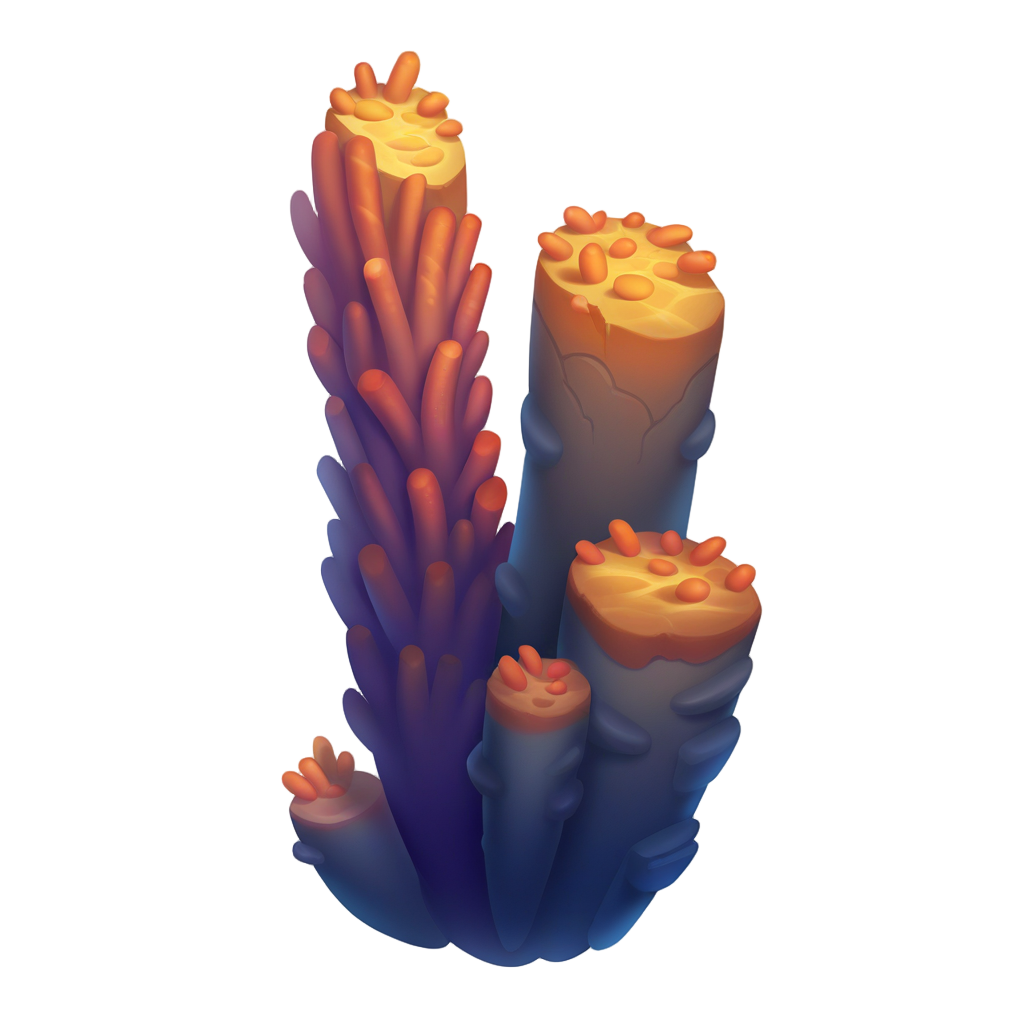
Generation parameters embedded in this image by AUTOMATIC1111 Stable Diffusion web UI or a fork of it (Forge, ...) (PNG 'parameters' text chunk):
playrix style, big tall underwater coral reef (column:0.8), simple background, white background,  <lora:sxz-playrix-v2-KB-illuma:0.8>, no humans
Negative prompt: bad quality, worst quality, low quality, ps1 screenshot, niji, anime screencap, [redacted], [redacted], asian, broken, bad anatomy, text, watermark,3d, realistic, snake, water, liquid, logo, print, bow
Steps: 25, Sampler: Euler SMEA Dy, Schedule type: Beta, CFG scale: 5, Seed: 927217095, Size: 1024x1024, Model hash: e55357000d, Model: SXZ Illuma 2 Expressive, ControlNet 0: "Module: blur_gaussian, Model: xinsir-controlnet-tile-sdxl-1.0 [4d6257d3], Weight: 0.35, Resize Mode: ResizeMode.INNER_FIT, Processor Res: 512, Threshold A: 9, Threshold B: 0.5, Guidance Start: 0, Guidance End: 0.85, Pixel Perfect: False, Control Mode: ControlMode.BALANCED, Hr Option: HiResFixOption.BOTH", Lora hashes: "sxz-playrix-v2-KB-illuma: 1f5fd653ba45", Emphasis: No norm, freeu_enabled: True, freeu_b1: 1.01, freeu_b2: 1.02, freeu_s1: 0.99, freeu_s2: 0.95, Discard penultimate sigma: True, Beta schedule alpha: 0.6, Beta schedule beta: 0.6, Version: f1.0.0v2-v1.10.1RC-latest-2429-geafbe13e